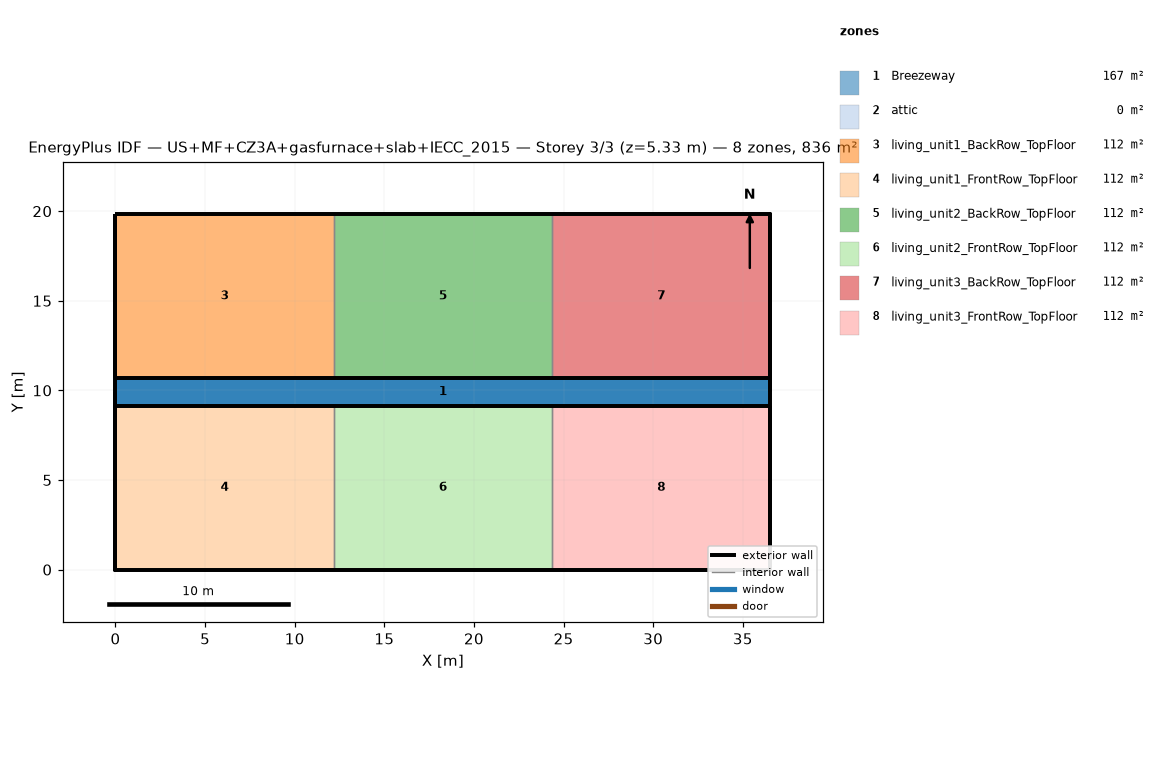
=== STOREY PLAN SPEC (per zone: floor XY polygon, exterior-wall plan segments, windows/doors) ===
zone 1: Breezeway  (167.0 m²)
  floor: (36.54, 9.16) (0.00, 9.16) (0.00, 10.68) (36.54, 10.68)
  floor: (36.54, 9.16) (0.00, 9.16) (0.00, 10.68) (36.54, 10.68)
  floor: (36.54, 9.16) (0.00, 9.16) (0.00, 10.68) (36.54, 10.68)
zone 2: attic  (0.0 m²)
  exterior wall: (36.54, 0.00) – (36.54, 19.84) – (36.54, 9.92)  [29.8 m]
  exterior wall: (0.00, 19.84) – (0.00, 0.00) – (0.00, 9.92)  [29.8 m]
zone 3: living_unit1_BackRow_TopFloor  (111.5 m²)
  floor: (12.18, 10.68) (0.00, 10.68) (0.00, 19.84) (12.18, 19.84)
  exterior wall: (12.18, 19.84) – (0.00, 19.84)  [12.2 m]
  exterior wall: (0.00, 19.84) – (0.00, 10.68)  [9.2 m]
  exterior wall: (0.00, 10.68) – (12.18, 10.68)  [12.2 m]
  interior walls: 1
zone 4: living_unit1_FrontRow_TopFloor  (111.5 m²)
  floor: (12.18, 0.00) (0.00, 0.00) (0.00, 9.16) (12.18, 9.16)
  exterior wall: (0.00, 0.00) – (12.18, 0.00)  [12.2 m]
  exterior wall: (0.00, 9.16) – (0.00, 0.00)  [9.2 m]
  exterior wall: (12.18, 9.16) – (0.00, 9.16)  [12.2 m]
  interior walls: 1
zone 5: living_unit2_BackRow_TopFloor  (111.5 m²)
  floor: (24.36, 10.68) (12.18, 10.68) (12.18, 19.84) (24.36, 19.84)
  exterior wall: (12.18, 10.68) – (24.36, 10.68)  [12.2 m]
  exterior wall: (24.36, 19.84) – (12.18, 19.84)  [12.2 m]
  interior walls: 2
zone 6: living_unit2_FrontRow_TopFloor  (111.5 m²)
  floor: (24.36, 0.00) (12.18, 0.00) (12.18, 9.16) (24.36, 9.16)
  exterior wall: (12.18, 0.00) – (24.36, 0.00)  [12.2 m]
  exterior wall: (24.36, 9.16) – (12.18, 9.16)  [12.2 m]
  interior walls: 2
zone 7: living_unit3_BackRow_TopFloor  (111.5 m²)
  floor: (36.54, 10.68) (24.36, 10.68) (24.36, 19.84) (36.54, 19.84)
  exterior wall: (36.54, 10.68) – (36.54, 19.84)  [9.2 m]
  exterior wall: (36.54, 19.84) – (24.36, 19.84)  [12.2 m]
  exterior wall: (24.36, 10.68) – (36.54, 10.68)  [12.2 m]
  interior walls: 1
zone 8: living_unit3_FrontRow_TopFloor  (111.5 m²)
  floor: (36.54, 0.00) (24.36, 0.00) (24.36, 9.16) (36.54, 9.16)
  exterior wall: (24.36, 0.00) – (36.54, 0.00)  [12.2 m]
  exterior wall: (36.54, 0.00) – (36.54, 9.16)  [9.2 m]
  exterior wall: (36.54, 9.16) – (24.36, 9.16)  [12.2 m]
  interior walls: 1

=== DERIVED (storey summary) ===
Building: US+MF+CZ3A+gasfurnace+slab+IECC_2015
Storey: 3 of 3  (floor level z = 5.33 m)
Storey gross floor area: 836.2 m²
Zones on this storey: 8
  - Breezeway: floor 167.0 m²
  - attic: floor 0.0 m²; exterior wall 59.5 m (81.9 m²); WWR 0.0%
  - living_unit1_BackRow_TopFloor: floor 111.5 m²; exterior wall 33.5 m (86.9 m²); WWR 0.0%
  - living_unit1_FrontRow_TopFloor: floor 111.5 m²; exterior wall 33.5 m (86.9 m²); WWR 0.0%
  - living_unit2_BackRow_TopFloor: floor 111.5 m²; exterior wall 24.4 m (63.1 m²); WWR 0.0%
  - living_unit2_FrontRow_TopFloor: floor 111.5 m²; exterior wall 24.4 m (63.1 m²); WWR 0.0%
  - living_unit3_BackRow_TopFloor: floor 111.5 m²; exterior wall 33.5 m (86.9 m²); WWR 0.0%
  - living_unit3_FrontRow_TopFloor: floor 111.5 m²; exterior wall 33.5 m (86.9 m²); WWR 0.0%
Zone adjacency (shared interzone walls):
  - living_unit1_BackRow_TopFloor ↔ living_unit2_BackRow_TopFloor
  - living_unit1_FrontRow_TopFloor ↔ living_unit2_FrontRow_TopFloor
  - living_unit2_BackRow_TopFloor ↔ living_unit3_BackRow_TopFloor
  - living_unit2_FrontRow_TopFloor ↔ living_unit3_FrontRow_TopFloor